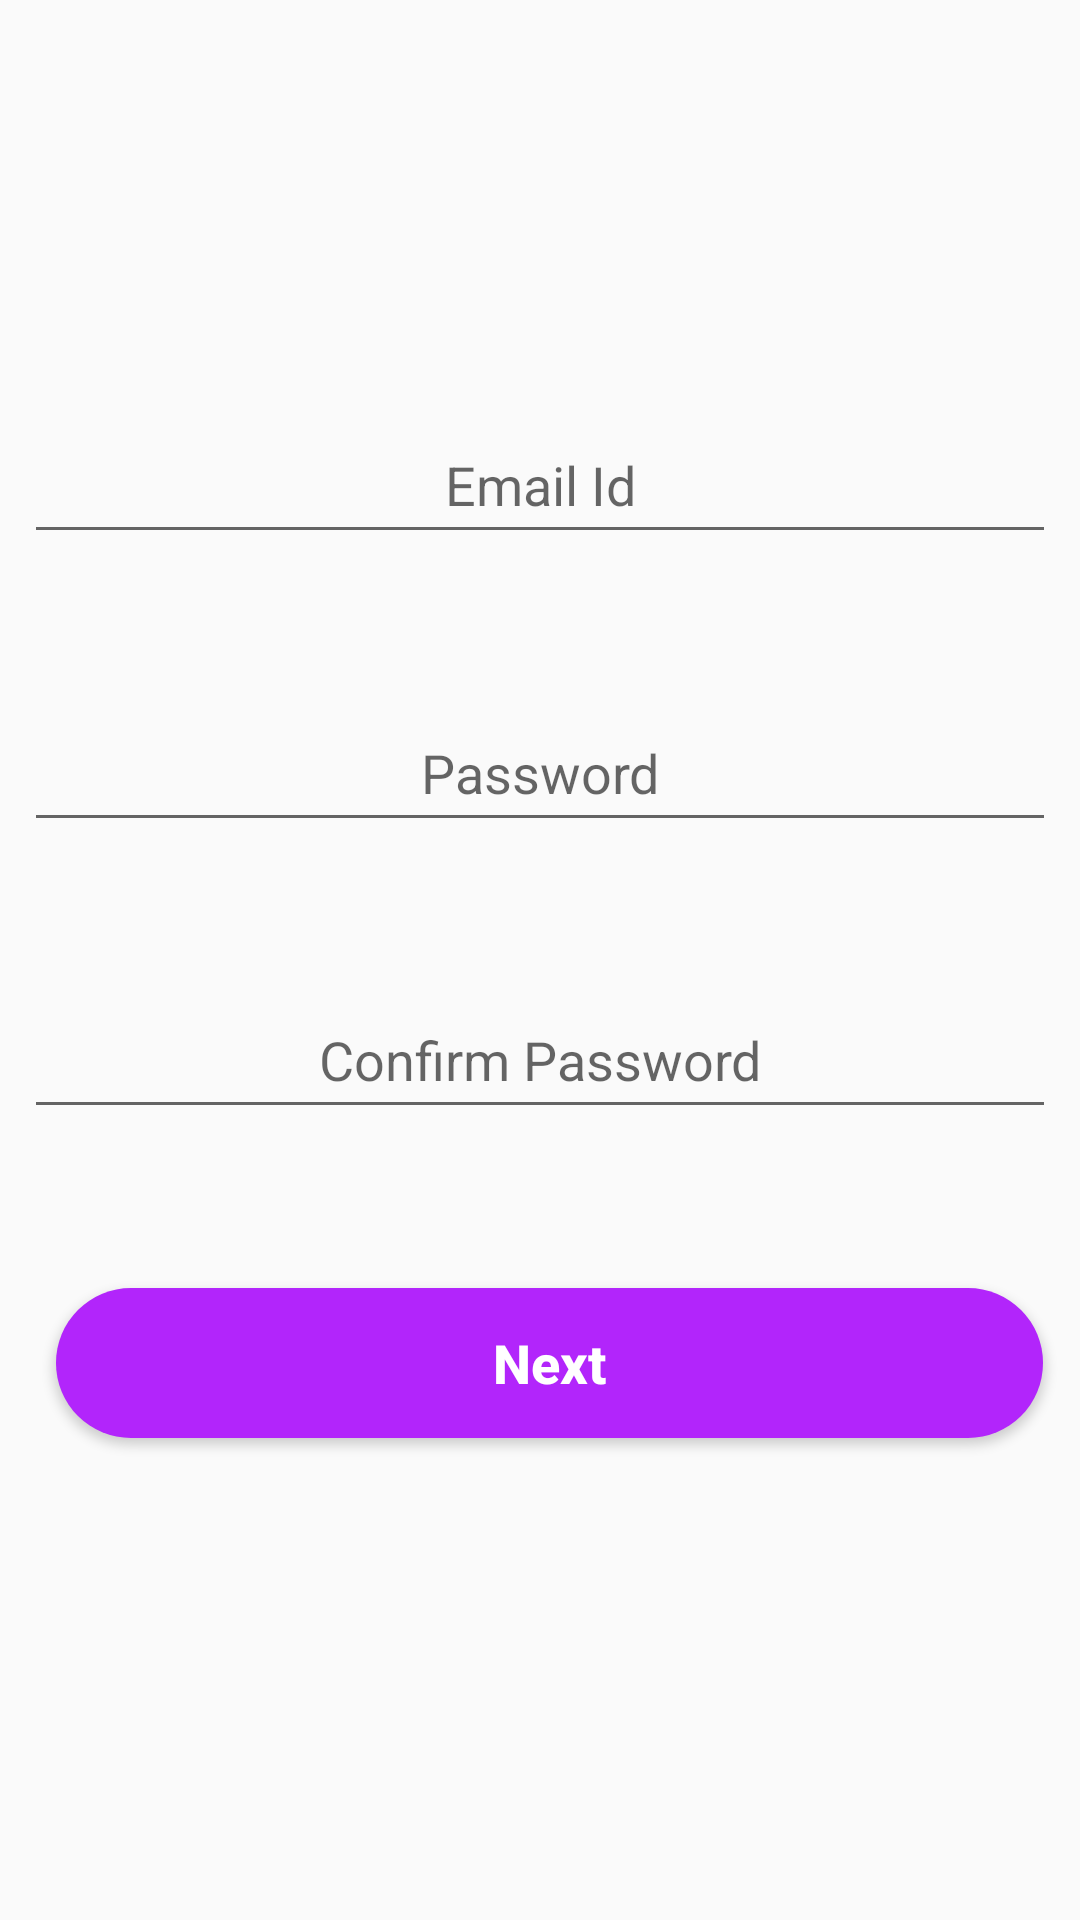

This screen was rendered from an Android layout file. Write that file and the resources it references.
<!-- AndroidManifest.xml: application theme AppTheme -->
<!-- res/layout/activity_sign_up.xml -->
<?xml version="1.0" encoding="utf-8"?>
<androidx.constraintlayout.widget.ConstraintLayout xmlns:android="http://schemas.android.com/apk/res/android"
    xmlns:app="http://schemas.android.com/apk/res-auto"
    xmlns:tools="http://schemas.android.com/tools"
    android:layout_width="match_parent"
    android:layout_height="match_parent"
    tools:context=".SignUp">

    <EditText
        android:id="@+id/editText"
        android:layout_width="344dp"
        android:layout_height="49dp"
        android:layout_marginBottom="50dp"
        android:ems="10"
        android:gravity="center"
        android:hint="Email Id"
        android:inputType="textEmailAddress"
        app:layout_constraintBottom_toBottomOf="parent"
        app:layout_constraintEnd_toEndOf="parent"
        app:layout_constraintHorizontal_bias="0.507"
        app:layout_constraintStart_toStartOf="parent"
        app:layout_constraintTop_toTopOf="parent"
        app:layout_constraintVertical_bias="0.251" />

    <EditText
        android:id="@+id/editText5"

        android:layout_width="344dp"
        android:layout_height="49dp"

        android:layout_marginBottom="50dp"
        android:ems="10"
        android:gravity="center"
        android:hint="Password"
        android:inputType="textPassword"
        app:layout_constraintBottom_toBottomOf="parent"
        app:layout_constraintEnd_toEndOf="parent"
        app:layout_constraintHorizontal_bias="0.492"
        app:layout_constraintStart_toStartOf="parent"
        app:layout_constraintTop_toTopOf="parent"
        app:layout_constraintVertical_bias="0.428" />

    <Button
        android:id="@+id/button2"

        android:layout_width="329dp"

        android:layout_height="50dp"
        android:layout_marginBottom="50dp"
        android:background="@drawable/btnback"
        android:text="Next"

        android:textAllCaps="false"
        android:textColor="#ffffff"
        android:textSize="18dp"
        android:textStyle="bold"
        app:layout_constraintBottom_toBottomOf="parent"
        app:layout_constraintEnd_toEndOf="parent"
        app:layout_constraintHorizontal_bias="0.597"
        app:layout_constraintStart_toStartOf="parent"
        app:layout_constraintTop_toTopOf="parent"
        app:layout_constraintVertical_bias="0.795" />

    <EditText
        android:id="@+id/cfm"

        android:layout_width="344dp"
        android:layout_height="49dp"
        android:ems="10"
        android:gravity="center"
        android:hint="Confirm Password"

        android:inputType="textPassword"
        app:layout_constraintBottom_toBottomOf="parent"
        app:layout_constraintEnd_toEndOf="parent"
        app:layout_constraintHorizontal_bias="0.507"
        app:layout_constraintStart_toStartOf="parent"
        app:layout_constraintTop_toTopOf="parent"
        app:layout_constraintVertical_bias="0.554" />

</androidx.constraintlayout.widget.ConstraintLayout>
<!-- resources referenced by this layout -->
<resources>
  <!-- drawable btnback (drawable) -->
  <?xml version="1.0" encoding="utf-8"?>
  <shape xmlns:android="http://schemas.android.com/apk/res/android">
  
      <solid android:color="#B225FB"></solid>
      <corners android:radius="25dp"></corners>
  
  </shape>
  <style name="AppTheme" parent="Theme.AppCompat.Light">
          
          <item name="colorPrimary">#B225FB</item>
          <item name="colorPrimaryDark">@color/colorPrimaryDark</item>
          <item name="colorAccent">@color/colorAccent</item>
  
      </style>
  <color name="colorPrimaryDark">#030303</color>
  <color name="colorAccent">#D81B60</color>
</resources>
